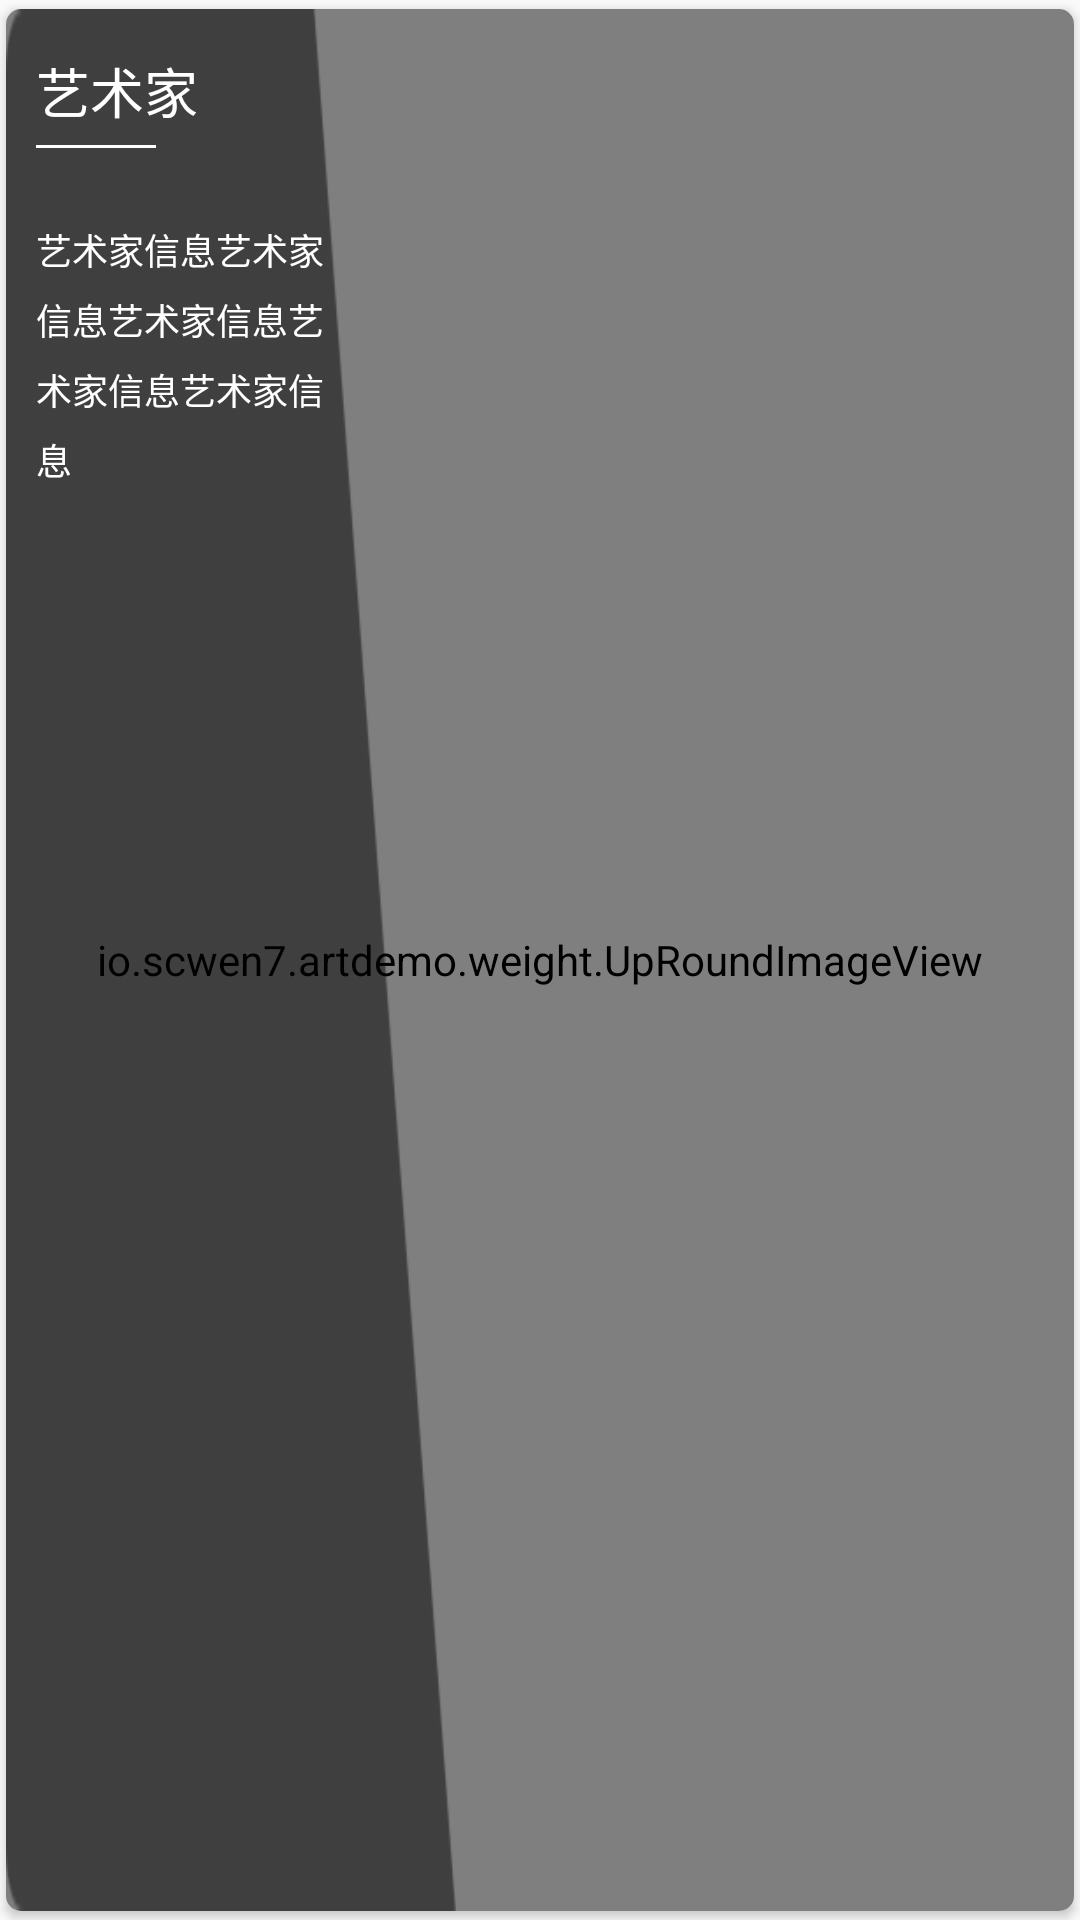

This screen was rendered from an Android layout file. Write that file and the resources it references.
<!-- AndroidManifest.xml: application theme AppTheme -->
<!-- res/layout/find_artist_item.xml -->
<?xml version="1.0" encoding="utf-8"?>
<android.support.v7.widget.CardView xmlns:android="http://schemas.android.com/apk/res/android"
                                    xmlns:app="http://schemas.android.com/apk/res-auto"
                                    android:layout_width="300.0dip"
                                    android:layout_height="150.0dip"
                                    app:cardPreventCornerOverlap="false"
                                    app:cardUseCompatPadding="true"
                                    android:layout_marginLeft="10.0dip"
                                    app:cardBackgroundColor="@color/white"
                                    app:cardCornerRadius="5.0dip">

    <io.scwen7.artdemo.weight.UpRoundImageView
        android:id="@+id/artistImage"
        android:layout_width="fill_parent"
        android:layout_height="fill_parent"
        android:scaleType="centerCrop"/>

    <RelativeLayout
        android:layout_width="150.0dip"
        android:layout_height="fill_parent"
        android:background="@drawable/bg_artistrecommend"
        android:paddingLeft="10.0dip">

        <TextView
            android:id="@+id/artistName"
            android:layout_width="wrap_content"
            android:layout_height="wrap_content"
            android:layout_marginTop="14.0dip"
            android:text="艺术家"
            android:textColor="@color/white"
            android:textSize="18.0sp"/>

        <View
            android:id="@+id/line"
            android:layout_width="40.0dip"
            android:layout_height="1.0dip"
            android:layout_below="@id/artistName"
            android:layout_marginBottom="5.0dip"
            android:layout_marginTop="5.0dip"
            android:background="@color/white"/>

        <TextView
            android:id="@+id/artistIntro"
            android:layout_width="100.0dip"
            android:layout_height="wrap_content"
            android:layout_below="@id/line"
            android:layout_marginTop="20.0dip"
            android:ellipsize="end"
            android:lineSpacingExtra="6.0dip"
            android:maxLines="4"
            android:text="艺术家信息艺术家信息艺术家信息艺术家信息艺术家信息"
            android:textColor="@color/white"
            android:textSize="12.0sp"/>
    </RelativeLayout>
</android.support.v7.widget.CardView>
<!-- resources referenced by this layout -->
<resources>
  <color name="white">#fff</color>
  <!-- drawable bg_artistrecommend: png bitmap (drawable-xhdpi, 1151 bytes) -->
  <style name="AppTheme" parent="Theme.AppCompat.Light.NoActionBar">
          
          <item name="colorPrimary">@color/colorPrimary</item>
          <item name="colorPrimaryDark">@color/colorPrimaryDark</item>
          <item name="colorAccent">@color/colorAccent</item>
      </style>
  <color name="colorPrimary">#3F51B5</color>
  <color name="colorPrimaryDark">#303F9F</color>
  <color name="colorAccent">#FF4081</color>
</resources>
